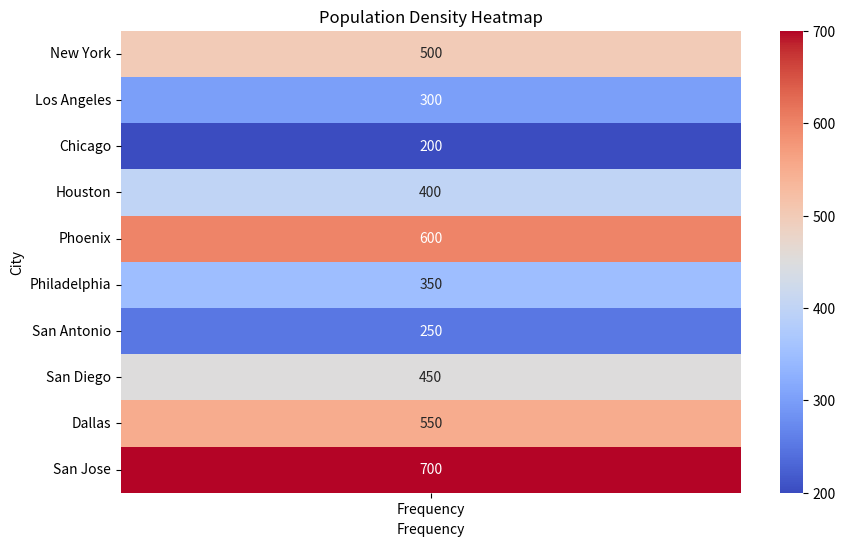

Write the Python code that produced this figure.
import pandas as pd
import seaborn as sns
import matplotlib.pyplot as plt

# Sample JSON data
data = [
    {"City": "New York", "Zip Code": "10001", "Frequency": 500},
    {"City": "Los Angeles", "Zip Code": "90001", "Frequency": 300},
    {"City": "Chicago", "Zip Code": "60601", "Frequency": 200},
    {"City": "Houston", "Zip Code": "77001", "Frequency": 400},
    {"City": "Phoenix", "Zip Code": "85001", "Frequency": 600},
    {"City": "Philadelphia", "Zip Code": "19101", "Frequency": 350},
    {"City": "San Antonio", "Zip Code": "78201", "Frequency": 250},
    {"City": "San Diego", "Zip Code": "92101", "Frequency": 450},
    {"City": "Dallas", "Zip Code": "75201", "Frequency": 550},
    {"City": "San Jose", "Zip Code": "95101", "Frequency": 700}
]

# Convert data to DataFrame
df = pd.DataFrame(data)

# Set City as index
df.set_index('City', inplace=True)

# Create a heatmap
plt.figure(figsize=(10, 6))
sns.heatmap(df[['Frequency']], cmap='coolwarm', annot=True, fmt="d")
plt.title('Population Density Heatmap')
plt.xlabel('Frequency')
plt.ylabel('City')
plt.show()
